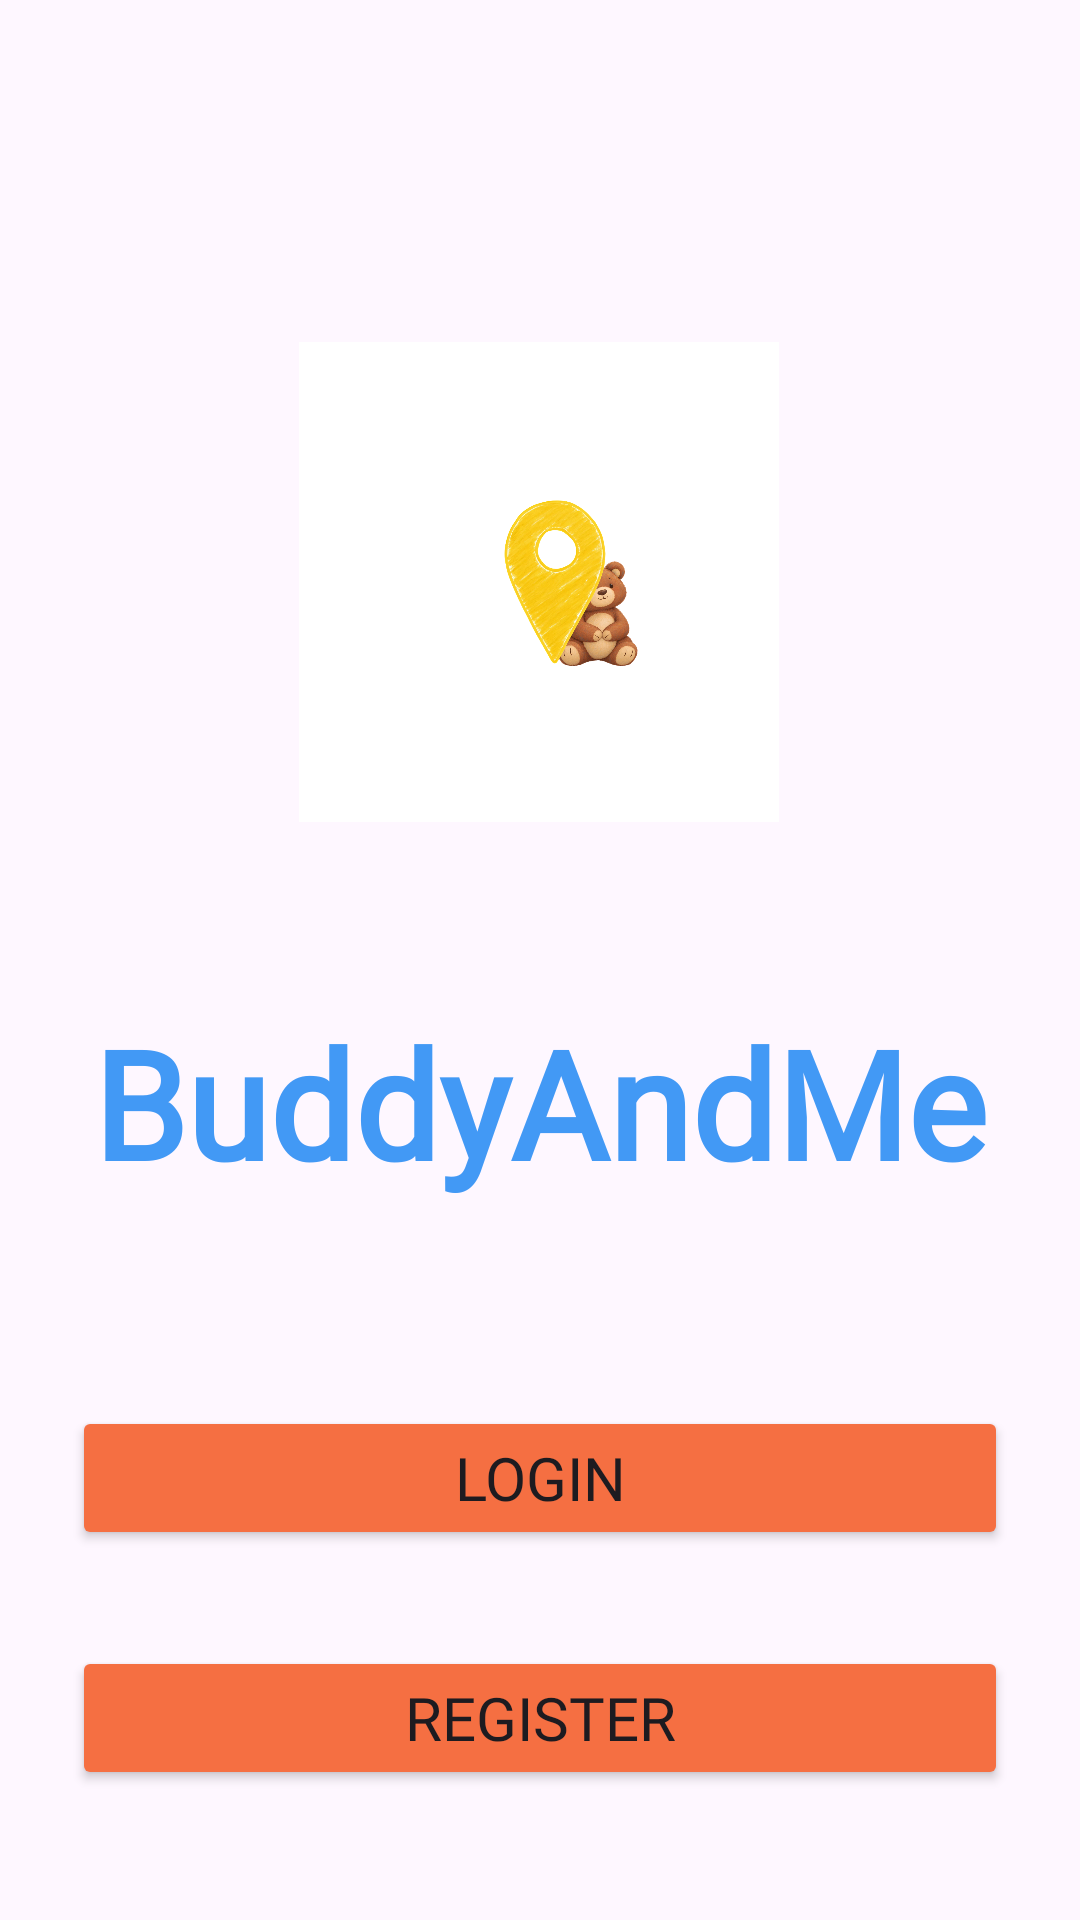

Layout XML and referenced resources for this Android screen:
<!-- AndroidManifest.xml: application theme Theme.BuddyAndMe -->
<!-- res/layout/activity_welcome.xml -->
<?xml version="1.0" encoding="utf-8"?>
<androidx.constraintlayout.widget.ConstraintLayout
    xmlns:android="http://schemas.android.com/apk/res/android"
    xmlns:app="http://schemas.android.com/apk/res-auto"
    android:id="@+id/main"
    android:layout_width="match_parent"
    android:layout_height="match_parent"
    android:padding="24dp">

    <ImageView
        android:id="@+id/buddyandme_logo"
        android:layout_width="170dp"
        android:layout_height="160dp"
        android:layout_marginTop="90dp"
        android:src="@drawable/buddyandme_logo"
        app:layout_constraintBottom_toTopOf="@id/txtAppName"
        app:layout_constraintEnd_toEndOf="parent"
        app:layout_constraintHorizontal_bias="0.497"
        app:layout_constraintStart_toStartOf="parent"
        app:layout_constraintTop_toTopOf="parent" />

    <TextView
        android:id="@+id/txtAppName"
        android:layout_width="wrap_content"
        android:layout_height="wrap_content"
        android:layout_marginTop="60dp"
        android:fontFamily="@font/cheri"
        android:text="BuddyAndMe"
        android:textColor="#4299f5"
        android:textSize="50sp"
        android:textStyle="bold"
        app:layout_constraintEnd_toEndOf="parent"
        app:layout_constraintStart_toStartOf="parent"
        app:layout_constraintTop_toBottomOf="@id/buddyandme_logo" />

    <Button
        android:id="@+id/btnLogin"
        android:layout_width="0dp"
        android:layout_height="wrap_content"
        android:layout_marginTop="68dp"
        android:text="Login"
        android:textSize="20sp"
        android:fontFamily="@font/gobold_light"
        android:backgroundTint="#f56f42"
        app:layout_constraintEnd_toEndOf="parent"
        app:layout_constraintHorizontal_bias="0.0"
        app:layout_constraintStart_toStartOf="parent"
        app:layout_constraintTop_toBottomOf="@id/txtAppName" />

    <Button
        android:id="@+id/btnRegister"
        android:layout_width="0dp"
        android:layout_height="wrap_content"
        android:layout_marginTop="32dp"
        android:text="Register"
        android:textSize="20sp"
        android:fontFamily="@font/gobold_light"
        android:backgroundTint="#f56f42"
        app:layout_constraintEnd_toEndOf="parent"
        app:layout_constraintHorizontal_bias="0.0"
        app:layout_constraintStart_toStartOf="parent"
        app:layout_constraintTop_toBottomOf="@id/btnLogin" />

</androidx.constraintlayout.widget.ConstraintLayout>
<!-- resources referenced by this layout -->
<resources>
  <!-- drawable buddyandme_logo: png bitmap (drawable, 619961 bytes) -->
  <style name="Theme.BuddyAndMe" parent="Base.Theme.BuddyAndMe" />
  <style name="Base.Theme.BuddyAndMe" parent="Theme.Material3.DayNight.NoActionBar">
          
          
      </style>
</resources>
